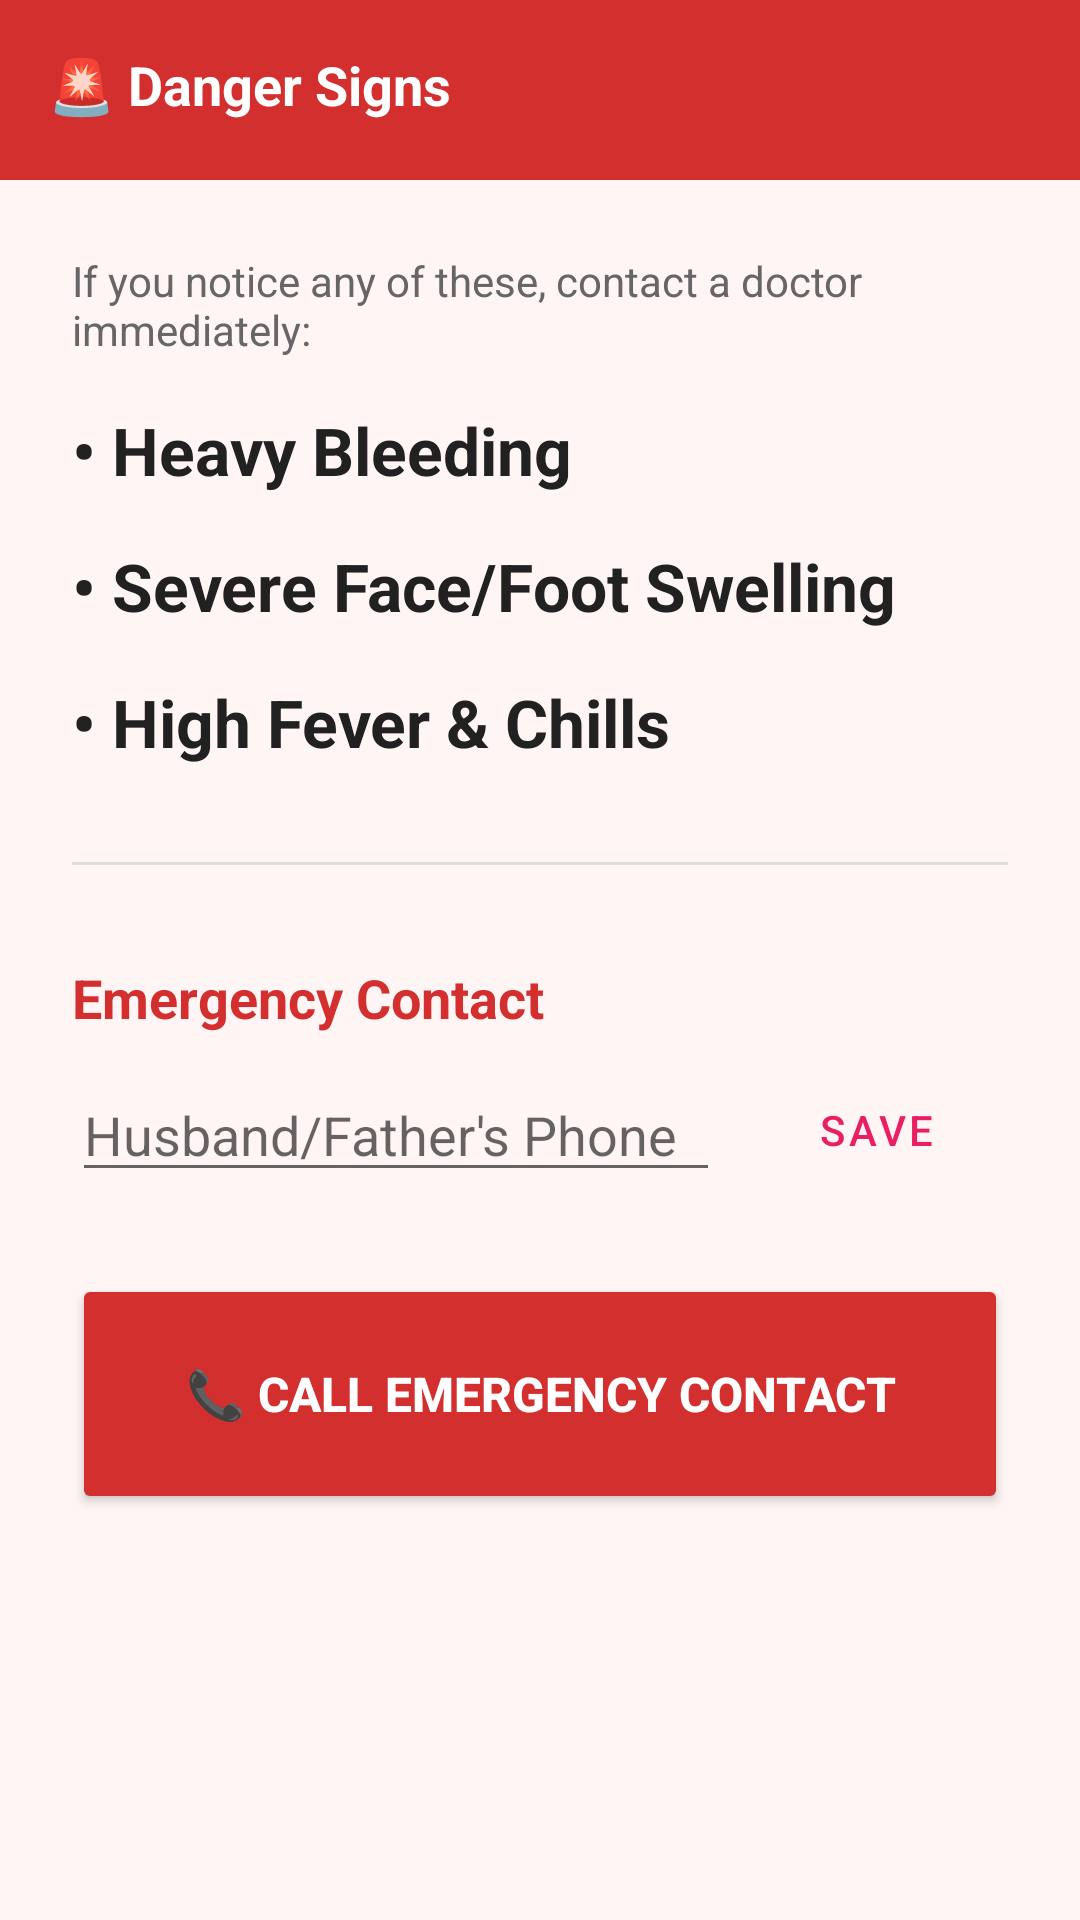

Android layout source for this screen:
<!-- AndroidManifest.xml: application theme Theme.MatruSnehHealth -->
<!-- res/layout/activity_danger_signs.xml -->
<?xml version="1.0" encoding="utf-8"?>
<LinearLayout xmlns:android="http://schemas.android.com/apk/res/android"
    xmlns:app="http://schemas.android.com/apk/res-auto"
    android:layout_width="match_parent"
    android:layout_height="match_parent"
    android:orientation="vertical"
    android:background="#FFF5F5">

    <RelativeLayout
        android:layout_width="match_parent"
        android:layout_height="60dp"
        android:background="@color/danger_red"
        android:padding="16dp">
        <TextView
            android:layout_width="wrap_content"
            android:layout_height="wrap_content"
            android:text="🚨 Danger Signs"
            android:textColor="@color/white"
            android:textSize="18sp"
            android:textStyle="bold" />
    </RelativeLayout>

    <ScrollView
        android:layout_width="match_parent"
        android:layout_height="match_parent">

        <LinearLayout
            android:layout_width="match_parent"
            android:layout_height="wrap_content"
            android:orientation="vertical"
            android:padding="24dp">

            <TextView
                android:layout_width="match_parent"
                android:layout_height="wrap_content"
                android:text="If you notice any of these, contact a doctor immediately:"
                android:textColor="@color/text_muted"
                android:textSize="14sp"
                android:layout_marginBottom="16dp"/>

            <TextView
                android:layout_width="match_parent"
                android:layout_height="wrap_content"
                android:text="• Heavy Bleeding"
                android:textSize="22sp"
                android:textStyle="bold"
                android:textColor="@color/text_dark"/>

            <TextView
                android:layout_width="match_parent"
                android:layout_height="wrap_content"
                android:text="• Severe Face/Foot Swelling"
                android:textSize="22sp"
                android:textStyle="bold"
                android:textColor="@color/text_dark"
                android:layout_marginTop="16dp"/>

            <TextView
                android:layout_width="match_parent"
                android:layout_height="wrap_content"
                android:text="• High Fever &amp; Chills"
                android:textSize="22sp"
                android:textStyle="bold"
                android:textColor="@color/text_dark"
                android:layout_marginTop="16dp"/>

            <View
                android:layout_width="match_parent"
                android:layout_height="1dp"
                android:background="#DDDDDD"
                android:layout_marginVertical="32dp"/>

            
            <TextView
                android:layout_width="match_parent"
                android:layout_height="wrap_content"
                android:text="Emergency Contact"
                android:textSize="18sp"
                android:textStyle="bold"
                android:textColor="@color/danger_red"
                android:layout_marginBottom="8dp"/>

            <LinearLayout
                android:layout_width="match_parent"
                android:layout_height="wrap_content"
                android:orientation="horizontal"
                android:gravity="center_vertical"
                android:layout_marginBottom="16dp">

                <EditText
                    android:id="@+id/etEmergencyContact"
                    android:layout_width="0dp"
                    android:layout_height="wrap_content"
                    android:layout_weight="1"
                    android:hint="Husband/Father's Phone"
                    android:inputType="phone"
                    android:maxLength="15"
                    android:textColor="@color/text_dark"/>

                <Button
                    android:id="@+id/btnSaveContact"
                    android:layout_width="wrap_content"
                    android:layout_height="wrap_content"
                    android:text="Save"
                    android:layout_marginStart="8dp"
                    style="@style/Widget.MaterialComponents.Button.TextButton"/>
            </LinearLayout>

            <Button
                android:id="@+id/btnCallEmergency"
                android:layout_width="match_parent"
                android:layout_height="80dp"
                android:text="📞 CALL EMERGENCY CONTACT"
                android:textSize="16sp"
                android:textStyle="bold"
                android:backgroundTint="@color/danger_red"
                android:textColor="@color/white"
                android:layout_marginTop="8dp"/>

        </LinearLayout>
    </ScrollView>
</LinearLayout>
<!-- resources referenced by this layout -->
<resources>
  <color name="danger_red">#D32F2F</color>
  <color name="text_dark">#212121</color>
  <color name="text_muted">#666666</color>
  <color name="white">#FFFFFFFF</color>
  <style name="Theme.MatruSnehHealth" parent="Theme.MaterialComponents.DayNight.NoActionBar">
          <item name="colorPrimary">@color/primary_pink</item>
          <item name="colorPrimaryVariant">@color/primary_dark</item>
          <item name="colorOnPrimary">@color/white</item>
          <item name="colorSecondary">@color/accent_teal</item>
          <item name="android:statusBarColor">@color/primary_dark</item>
      </style>
  <color name="primary_pink">#E91E63</color>
  <color name="primary_dark">#C2185B</color>
  <color name="accent_teal">#009688</color>
</resources>
